Run: headless pygame with SDL's dummy video driver; simulated clock (each Clock.tick advances the game by its frame time, no real sleeping); random seed 0; keys injected as events and as key.get_pressed() state; no mouse input.
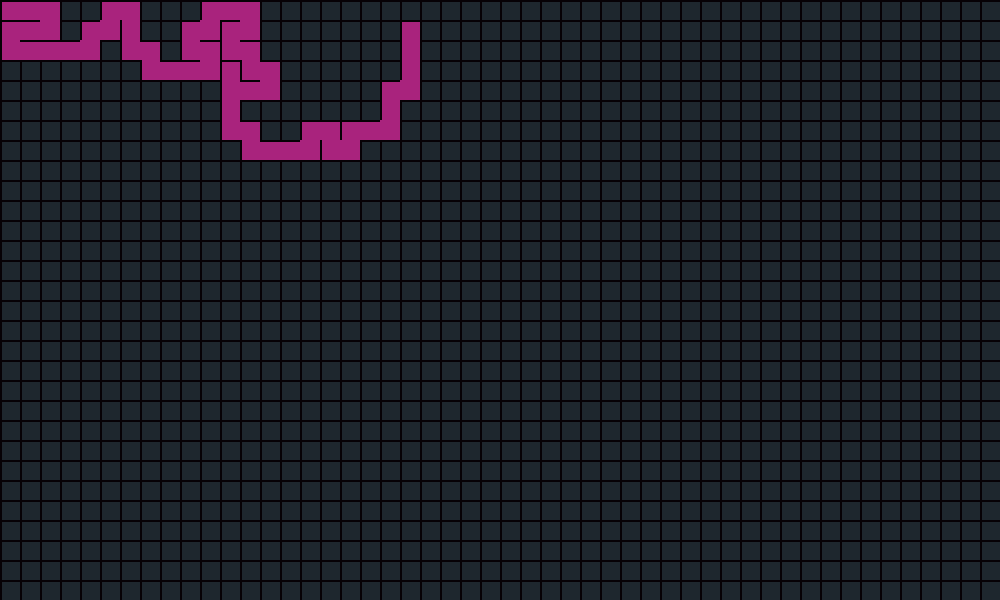
Frame 1 of 4 · flips 1–60 · no input
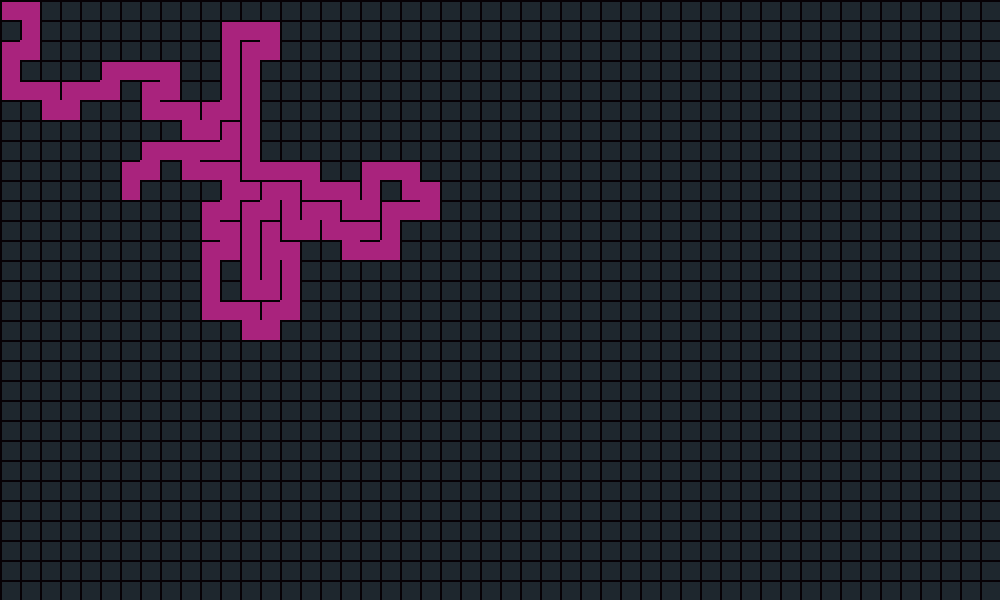
Frame 2 of 4 · flips 61–180 · tapped SPACE, RETURN · held RIGHT (→), D
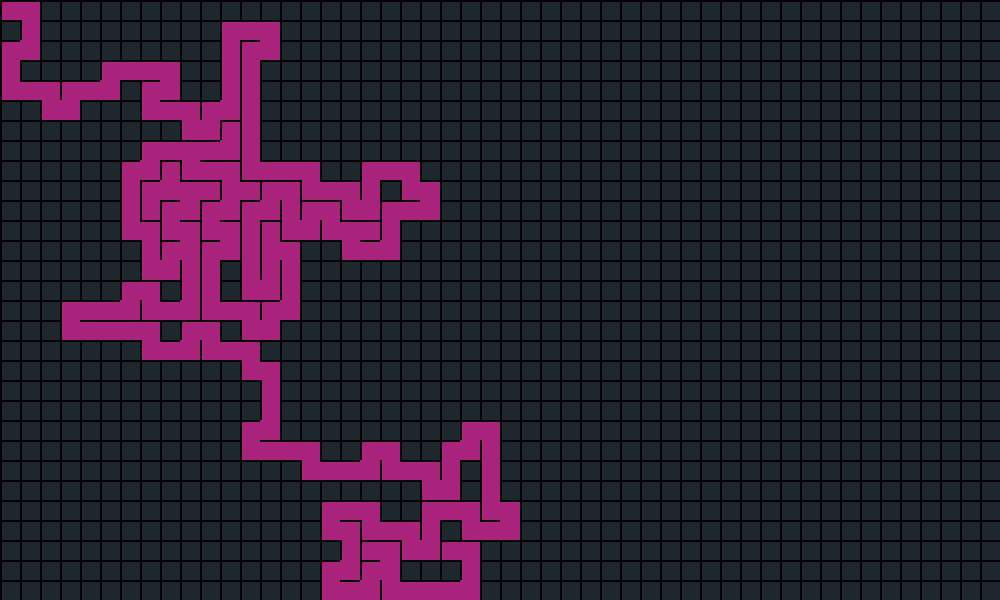
Frame 3 of 4 · flips 181–300 · held DOWN (↓), S
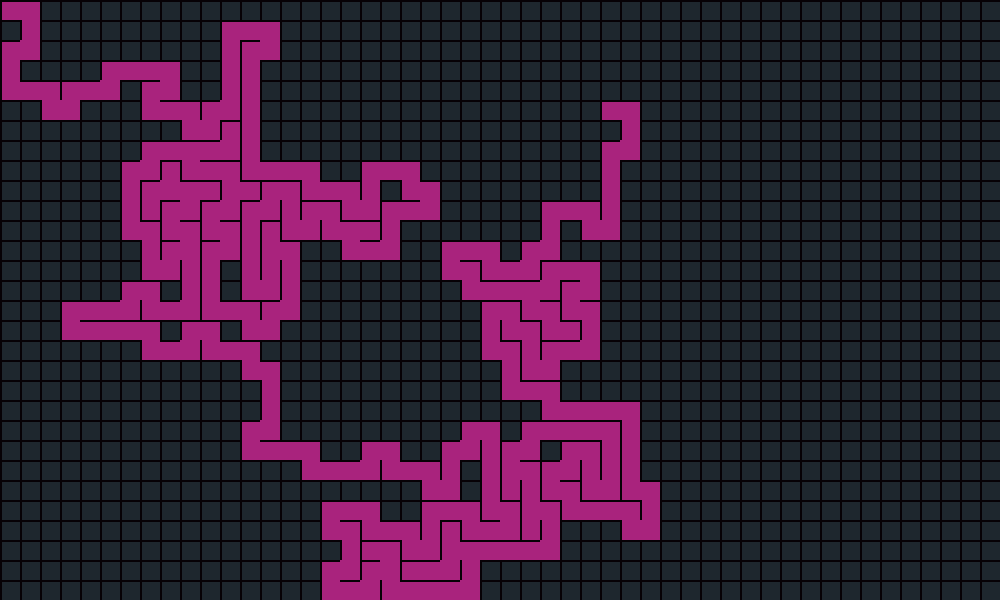
Frame 4 of 4 · flips 301–420 · held LEFT (←), A, UP (↑), W

The pygame program that drew these frames:

import pygame
import random


#Method_DFS
#github : Arshia-Danandeh
# Constants
Tile = 20
Margin = 1
Width, Height = 1000, 600
Rows, Cols = Height // Tile, Width // Tile

pygame.init()
sc = pygame.display.set_mode((Width, Height))
pygame.display.set_caption("Arshiya's Maze Generator")
clock = pygame.time.Clock()

class Cell:
    def __init__(self, x, y):
        self.x = x
        self.y = y
        self.walls = {"Up": True, "down": True, "left": True, "right": True}
        self.visited = False

    def draw(self):
        x = self.x * Tile
        y = self.y * Tile
        if self.visited:
            pygame.draw.rect(sc, pygame.Color('#a9237d'), (x, y, Tile, Tile))
        if self.walls["Up"]:
            pygame.draw.line(sc, pygame.Color('#060105'), (x, y), (x + Tile, y), 2)
        if self.walls["right"]:
            pygame.draw.line(sc, pygame.Color('#060105'), (x + Tile, y), (x + Tile, y + Tile), 2)
        if self.walls["down"]:
            pygame.draw.line(sc, pygame.Color('#060105'), (x + Tile, y + Tile), (x, y + Tile), 2)
        if self.walls["left"]:
            pygame.draw.line(sc, pygame.Color('#060105'), (x, y + Tile), (x, y), 2)

    def check_neighbors(self, grid):
        neighbors = []
        directions = [
            (0, -1, "Up", "down"),
            (0, 1, "down", "Up"),
            (-1, 0, "left", "right"),
            (1, 0, "right", "left"),
        ]
        for dx, dy, wall1, wall2 in directions:
            nx, ny = self.x + dx, self.y + dy
            if 0 <= nx < Cols and 0 <= ny < Rows:
                neighbor = grid[ny * Cols + nx]
                if not neighbor.visited:
                    neighbors.append((neighbor, wall1, wall2))
        return random.choice(neighbors) if neighbors else None

def remove_walls(current, next_cell, wall1, wall2):
    current.walls[wall1] = False
    next_cell.walls[wall2] = False

def reset_game_state():
    global grid_cells, current_cell, stack
    grid_cells = [Cell(col, row) for row in range(Rows) for col in range(Cols)]
    current_cell = grid_cells[0]
    stack = []

reset_game_state()

gameOn = True
while gameOn:
    sc.fill(pygame.Color('#1e272e'))
    for event in pygame.event.get():
        if event.type == pygame.QUIT:
            gameOn = False
        elif event.type == pygame.KEYUP and event.key == pygame.K_SPACE:
            reset_game_state()

    for cell in grid_cells:
        cell.draw()

    #maze generation
    current_cell.visited = True
    neighbor = current_cell.check_neighbors(grid_cells)
    if neighbor:
        next_cell, wall1, wall2 = neighbor
        next_cell.visited = True
        stack.append(current_cell)
        remove_walls(current_cell, next_cell, wall1, wall2)
        current_cell = next_cell
    elif stack:
        current_cell = stack.pop()

    if not stack :
        gameOn = False

    pygame.display.flip()
    clock.tick(150)
